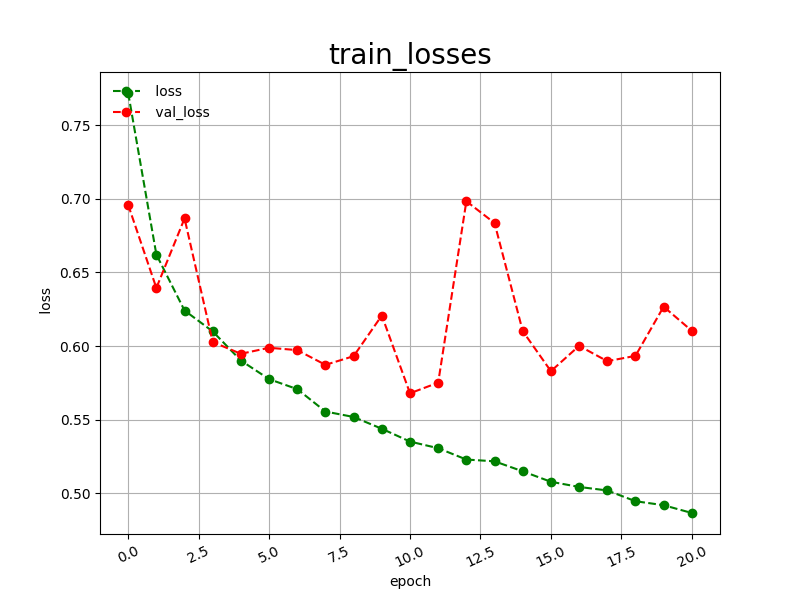

The table this chart was drawn from, first rows:
epoch, loss, val_loss
0, 0.7718, 0.6958
1, 0.6621, 0.6394
2, 0.6241, 0.6866
3, 0.6099, 0.6027
4, 0.5901, 0.5947
5, 0.5775, 0.5988
6, 0.5707, 0.5972
7, 0.5555, 0.5872
8, 0.5518, 0.5931
9, 0.5438, 0.6207
10, 0.5351, 0.5679
11, 0.5306, 0.5751
12, 0.5229, 0.6983
13, 0.5217, 0.6835
14, 0.5149, 0.6101
15, 0.5078, 0.5829
16, 0.5043, 0.6001
17, 0.5019, 0.5897
18, 0.4946, 0.5933
19, 0.4919, 0.6267
20, 0.4866, 0.6103
